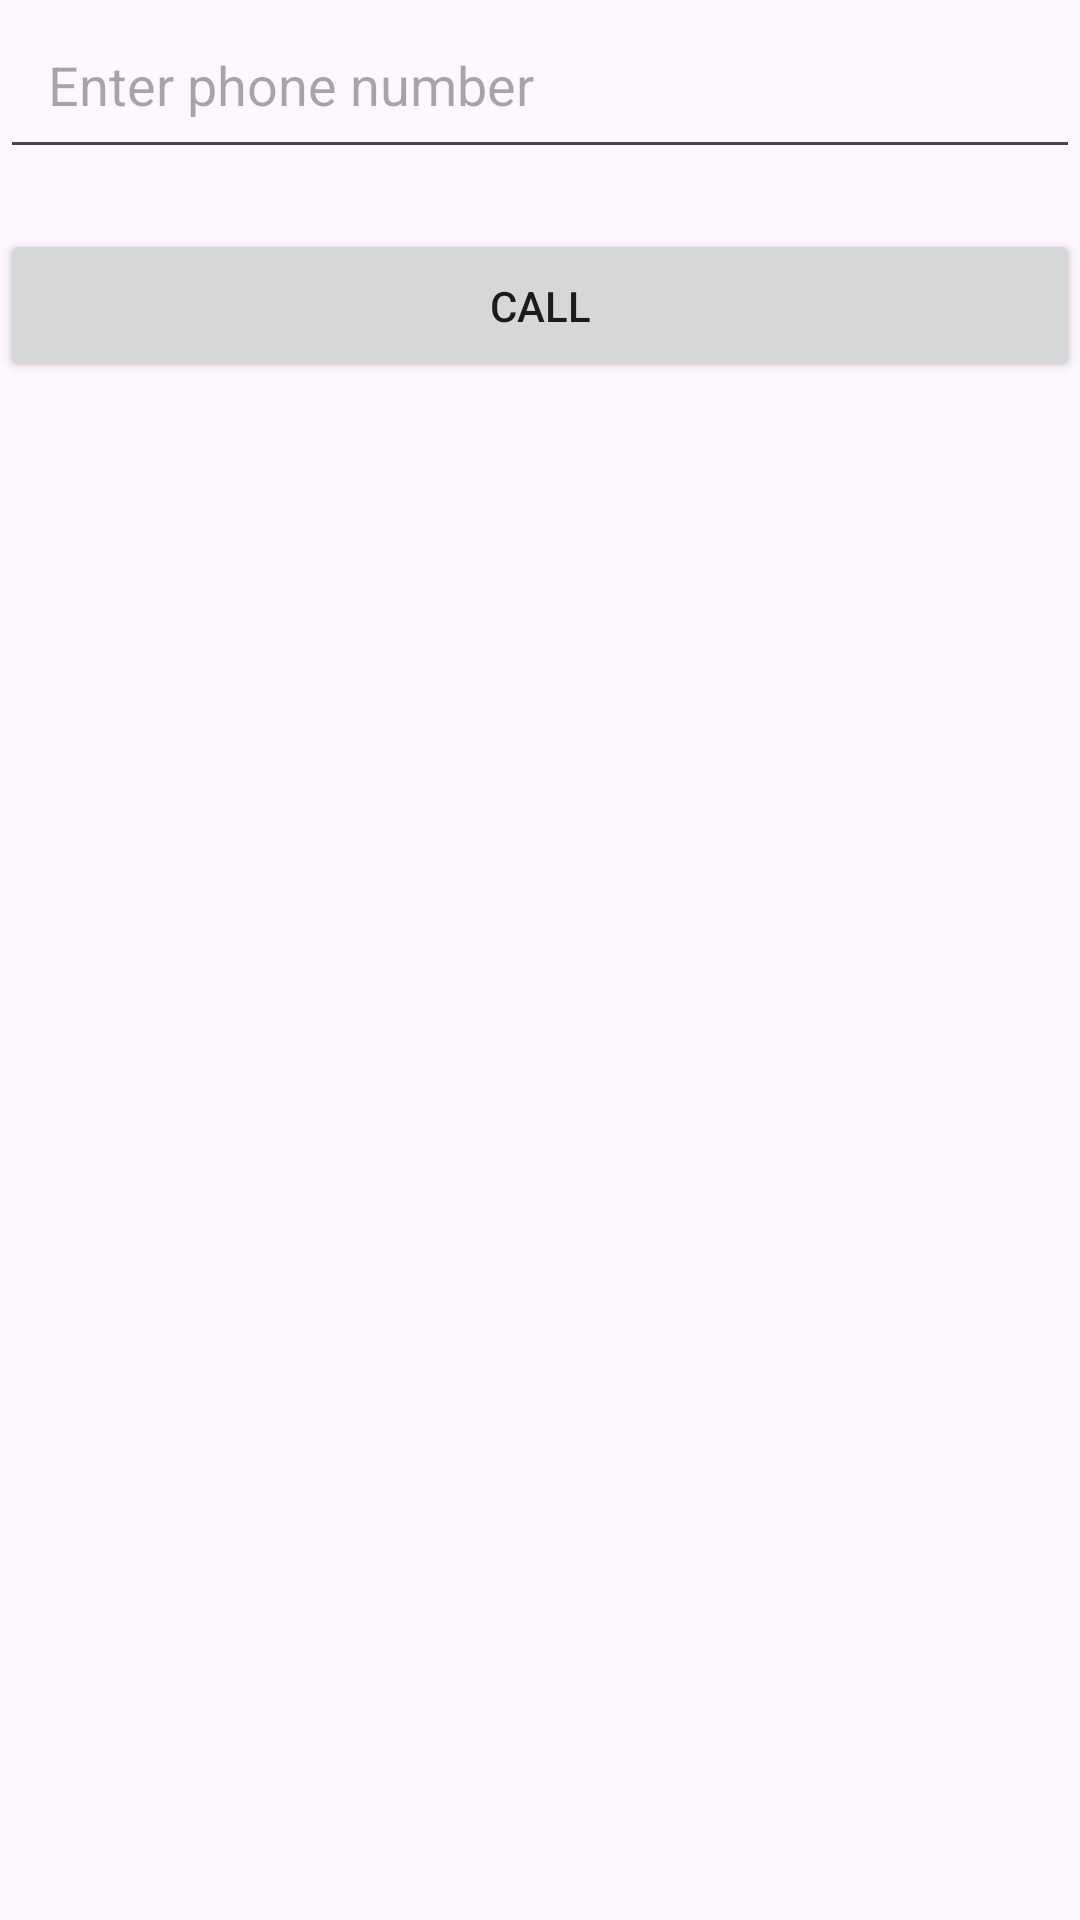

Here is an Android app screen rendered from its layout file. Give the layout XML and the strings, colors and styles it references.
<!-- AndroidManifest.xml: application theme Theme.Call_to_Call -->
<!-- res/layout/activity_main3.xml -->
<?xml version="1.0" encoding="utf-8"?>
<LinearLayout xmlns:android="http://schemas.android.com/apk/res/android"
    xmlns:app="http://schemas.android.com/apk/res-auto"
    xmlns:tools="http://schemas.android.com/tools"
    android:id="@+id/main"
    android:layout_width="match_parent"
    android:orientation="vertical"
    android:layout_height="match_parent"
    tools:context=".MainActivity3">


    <EditText
        android:id="@+id/editTextPhone"
        android:layout_width="match_parent"
        android:layout_height="wrap_content"
        android:hint="Enter phone number"
        android:inputType="phone"
        android:padding="16dp" />

    <Button
        android:id="@+id/buttonCall"
        android:layout_width="match_parent"
        android:layout_height="wrap_content"
        android:text="Call"
        android:padding="16dp"
        android:layout_marginTop="20dp" />

</LinearLayout>
<!-- resources referenced by this layout -->
<resources>
  <style name="Theme.Call_to_Call" parent="Base.Theme.Call_to_Call" />
  <style name="Base.Theme.Call_to_Call" parent="Theme.Material3.DayNight.NoActionBar">
          
          
      </style>
</resources>
